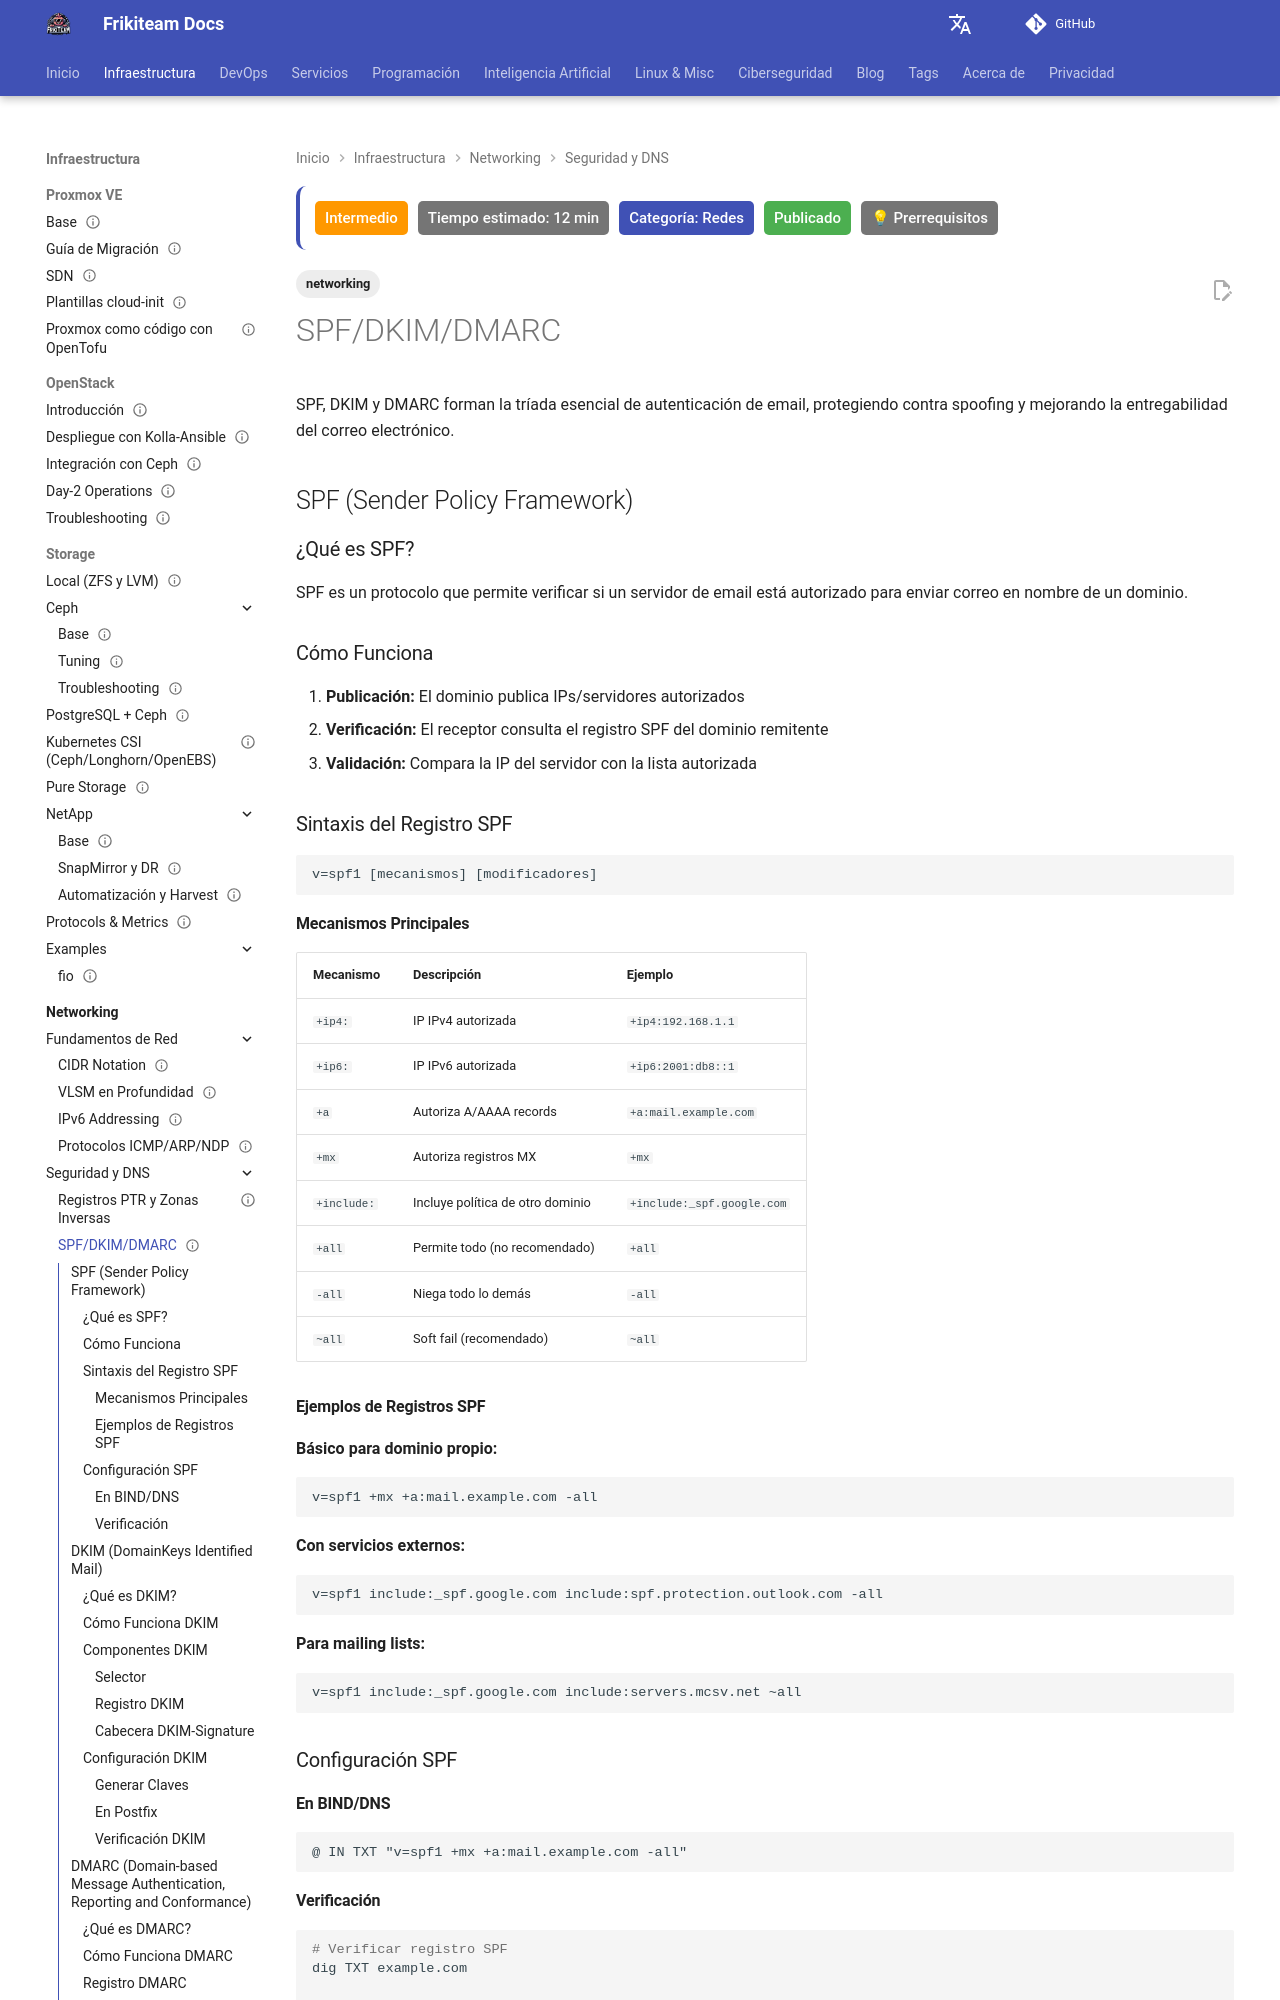

repository: rasty94/Frikiteam-docs · page: doc/networking/spf_dkim_dmarc/index.html · generator: mkdocs

---
title: SPF/DKIM/DMARC
tags: ['networking']
description: Tríada de seguridad del correo electrónico para prevenir spoofing y asegurar la entregabilidad.
updated: 2026-10-11
difficulty: intermediate
estimated_time: 12 min
category: Redes
status: published
last_reviewed: 2026-10-11
prerequisites:
  - "Conocimientos básicos de DevOps"
  - "Fundamentos de redes"
reviewers: ["@rasty94"]
contributors: ["@rasty94"]
---

# SPF/DKIM/DMARC

SPF, DKIM y DMARC forman la tríada esencial de autenticación de email, protegiendo contra spoofing y mejorando la entregabilidad del correo electrónico.

## SPF (Sender Policy Framework)

### ¿Qué es SPF?

SPF es un protocolo que permite verificar si un servidor de email está autorizado para enviar correo en nombre de un dominio.

### Cómo Funciona

1. **Publicación:** El dominio publica IPs/servidores autorizados
2. **Verificación:** El receptor consulta el registro SPF del dominio remitente
3. **Validación:** Compara la IP del servidor con la lista autorizada

### Sintaxis del Registro SPF

```
v=spf1 [mecanismos] [modificadores]
```

#### Mecanismos Principales

| Mecanismo | Descripción | Ejemplo |
|-----------|-------------|---------|
| `+ip4:` | IP IPv4 autorizada | `+ip4:192.168.1.1` |
| `+ip6:` | IP IPv6 autorizada | `+ip6:2001:db8::1` |
| `+a` | Autoriza A/AAAA records | `+a:mail.example.com` |
| `+mx` | Autoriza registros MX | `+mx` |
| `+include:` | Incluye política de otro dominio | `+include:_spf.google.com` |
| `+all` | Permite todo (no recomendado) | `+all` |
| `-all` | Niega todo lo demás | `-all` |
| `~all` | Soft fail (recomendado) | `~all` |

#### Ejemplos de Registros SPF

**Básico para dominio propio:**
```
v=spf1 +mx +a:mail.example.com -all
```

**Con servicios externos:**
```
v=spf1 include:_spf.google.com include:spf.protection.outlook.com -all
```

**Para mailing lists:**
```
v=spf1 include:_spf.google.com include:servers.mcsv.net ~all
```

### Configuración SPF

#### En BIND/DNS
```bind
@ IN TXT "v=spf1 +mx +a:mail.example.com -all"
```
